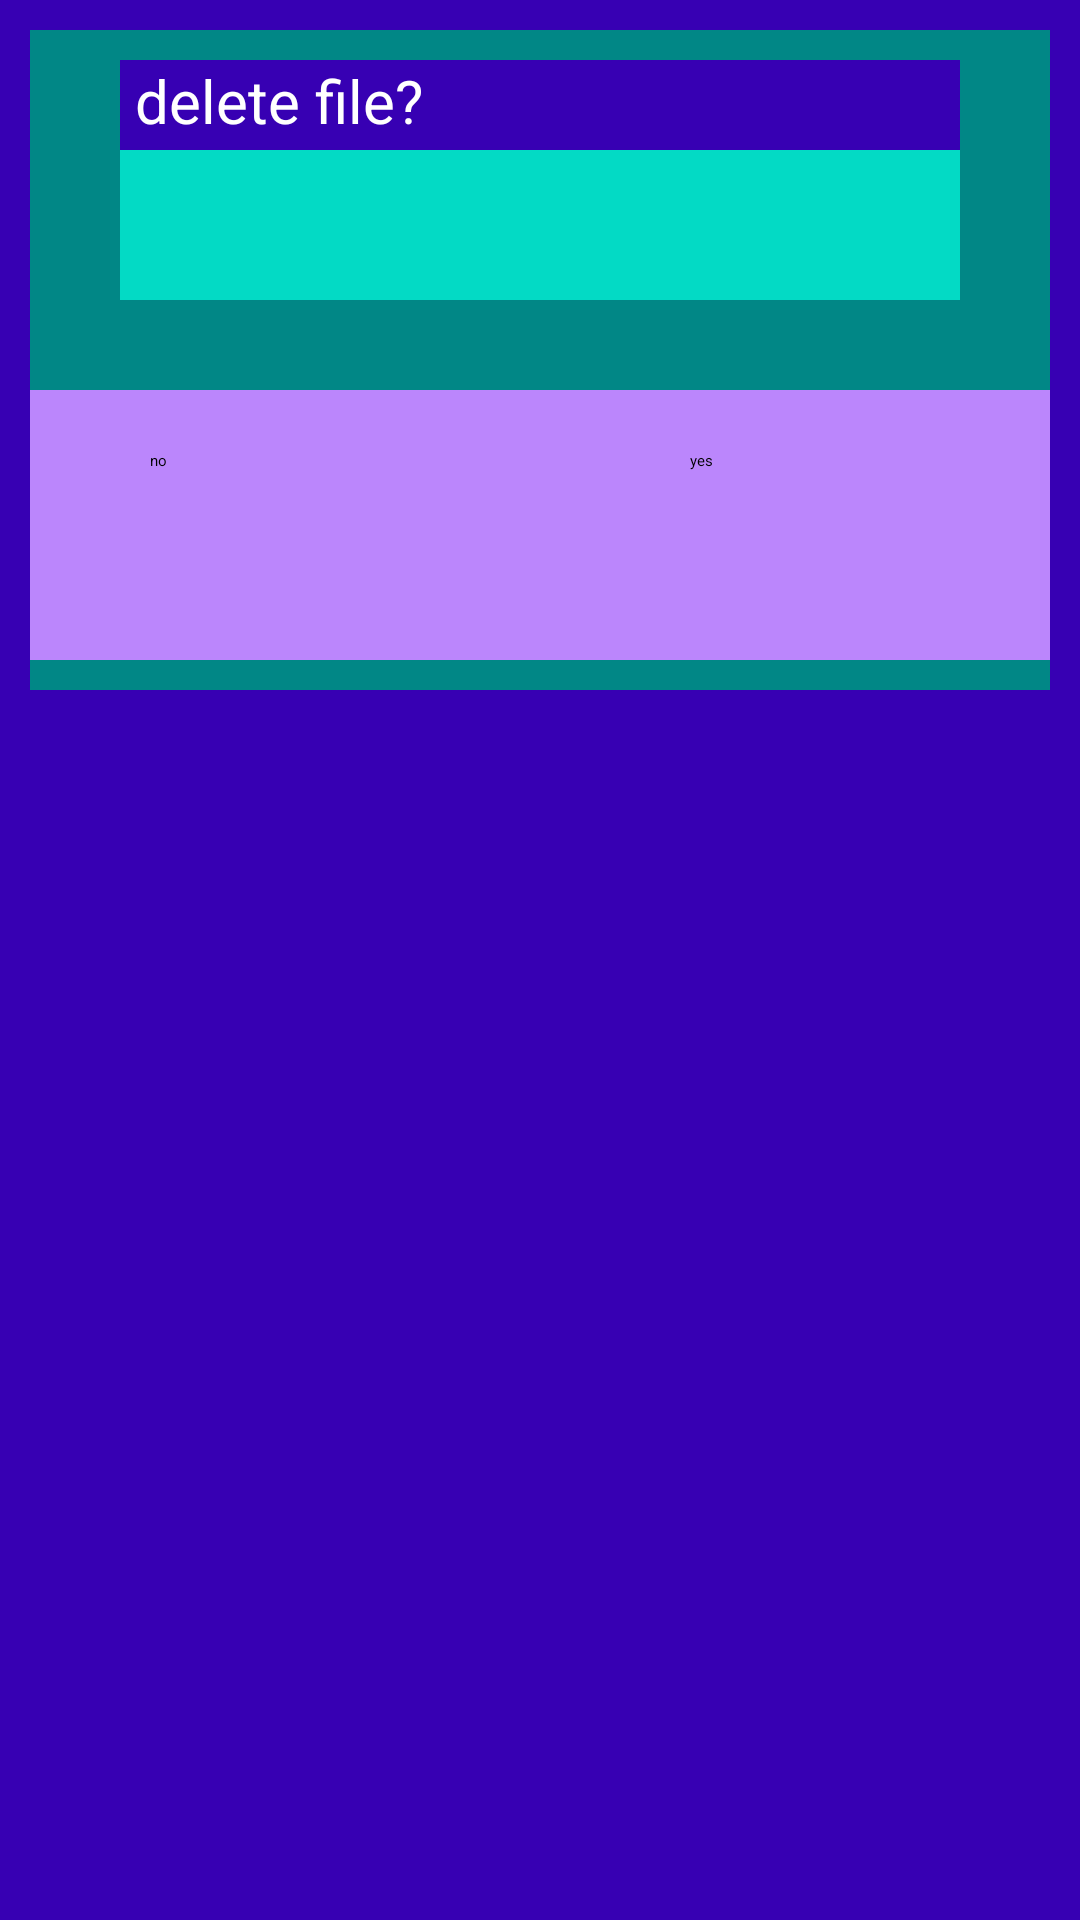

Reconstruct the res/layout file that produces this screen, plus the resources it refers to.
<!-- AndroidManifest.xml: application theme ThemeOverlay.Alternative.One -->
<!-- res/layout/dialog_confirm_file_delete.xml -->
<?xml version="1.0" encoding="utf-8"?>
<androidx.appcompat.widget.LinearLayoutCompat xmlns:android="http://schemas.android.com/apk/res/android"
    android:layout_width="match_parent"

    android:layout_margin= "10dp"
    android:layout_height="250dp"
    android:background="@color/purple_700"
    >


    <LinearLayout
        android:layout_width="match_parent"
        android:layout_height="wrap_content"
        android:orientation="vertical"
        android:layout_margin="10dp"
        android:background="@color/teal_700"
        >
        <TextView
            android:layout_width="match_parent"
            android:layout_height="30dp"
            android:layout_marginTop="10dp"
            android:layout_marginStart="30dp"
            android:layout_marginEnd="30dp"
            android:text=" delete file?"
            android:background="@color/purple_700"
            android:textColor="@color/white"
            android:textSize="20sp"
            />
        <TextView
            android:id="@+id/fileBeingDeletedText"
            android:layout_width="match_parent"
            android:layout_height="50dp"

            android:layout_marginStart="30dp"
            android:layout_marginEnd="30dp"
            android:layout_marginBottom="30dp"
            android:textSize="18sp"
            android:background="@color/teal_200"
            />

        <LinearLayout
            android:layout_width="wrap_content"
            android:layout_height="wrap_content"
            android:layout_gravity="center"
            android:orientation="horizontal"
            android:layout_marginBottom="10dp"
           android:background="@color/purple_200"
            >

            <Button
               android:id="@+id/cancel_file_delete_btn"

                android:layout_width="100dp"
                android:layout_height="50dp"

                android:layout_marginTop="20dp"
                android:layout_marginBottom="20dp"



                android:layout_marginStart="40dp"
                android:layout_marginEnd="40dp"
                android:text="no"
                />

            <Button

                android:id="@+id/confirm_file_delete_btn"

                android:layout_width="100dp"
                android:layout_height="50dp"
                android:layout_marginTop="20dp"
                android:layout_marginBottom="20dp"


                android:layout_marginStart="40dp"
                android:layout_marginEnd="40dp"
                android:text="yes"
                />

        </LinearLayout>

    </LinearLayout>


</androidx.appcompat.widget.LinearLayoutCompat>
<!-- resources referenced by this layout -->
<resources>
  <color name="purple_200">#FFBB86FC</color>
  <color name="purple_700">#FF3700B3</color>
  <color name="teal_200">#FF03DAC5</color>
  <color name="teal_700">#FF018786</color>
  <color name="white">#FFFFFFFF</color>
</resources>
